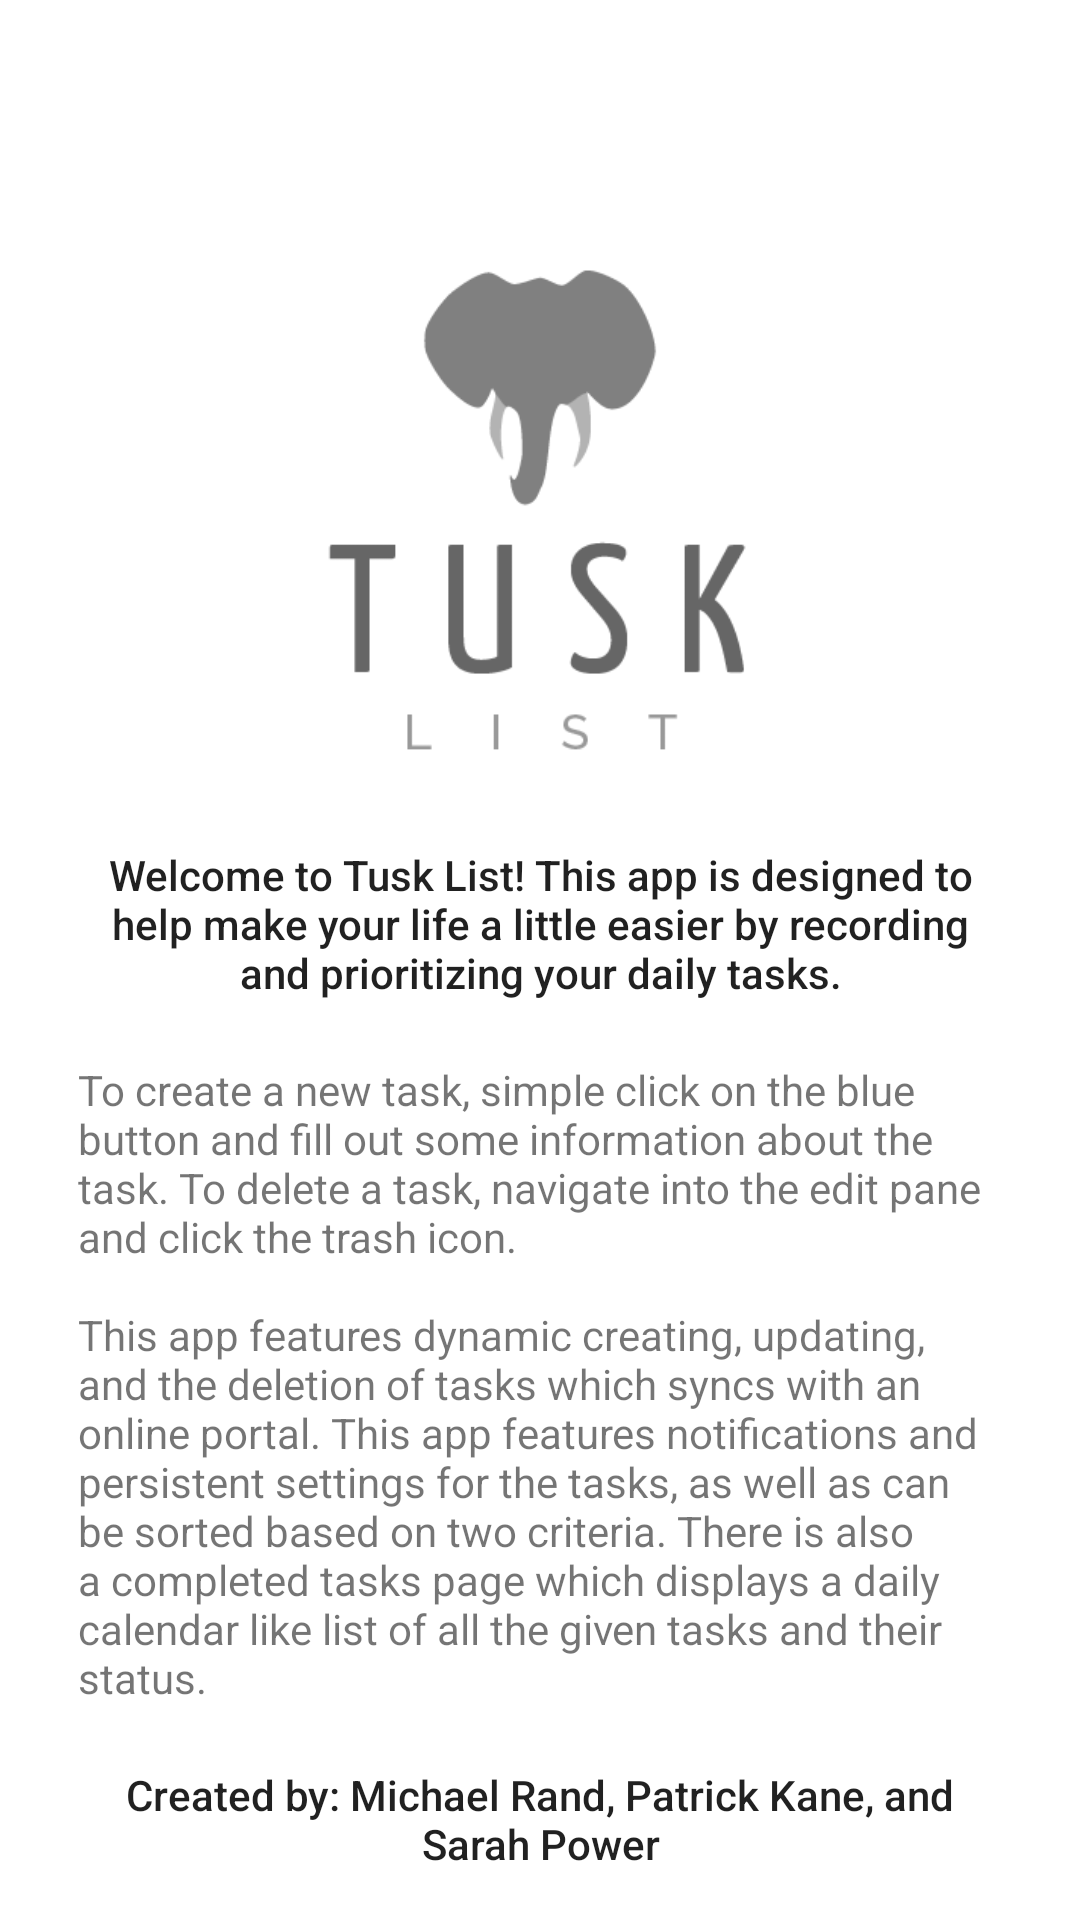

Here is an Android app screen rendered from its layout file. Give the layout XML and the strings, colors and styles it references.
<!-- AndroidManifest.xml: application theme MyMaterialTheme -->
<!-- res/layout/help_layout.xml -->
<?xml version="1.0" encoding="utf-8"?>
    <android.support.v4.widget.NestedScrollView
        xmlns:android="http://schemas.android.com/apk/res/android"
        android:id="@+id/help_scrollview"
        android:orientation="vertical"
        android:background="@color/windowBackground"
        android:layout_width="match_parent"
        android:layout_height="match_parent"
        android:fillViewport="true">

        <LinearLayout
            android:layout_width="match_parent"
            android:layout_height="wrap_content"
            android:orientation="vertical"
            android:layout_marginTop="?attr/actionBarSize"
            android:padding="16dp">

            <ImageView
                android:layout_width="200dp"
                android:layout_height="200dp"
                android:id="@+id/help_layout_logo"
                android:src="@drawable/tusk_list_logo"
                android:layout_gravity="center_horizontal"/>

            <TextView
                android:id="@+id/help_welcome"
                android:layout_width="match_parent"
                android:layout_height="wrap_content"
                android:text="@string/help_message"
                android:textAppearance="@style/TextAppearance.AppCompat.Body2"
                android:padding="10dp"
                android:gravity="center"/>

            <TextView
                android:id="@+id/help_header"
                android:layout_width="match_parent"
                android:layout_height="wrap_content"
                android:text="@string/help"
                android:padding="10dp"/>

            <TextView
                android:id="@+id/creator"
                android:layout_width="match_parent"
                android:layout_height="wrap_content"
                android:text="@string/created_by"
                android:gravity="center"
                android:textAppearance="@style/TextAppearance.AppCompat.Body2"
                android:padding="10dp"/>

                <LinearLayout
                    android:layout_width="match_parent"
                    android:layout_height="wrap_content"
                    android:orientation="horizontal">
                    <TextView
                        android:id="@+id/portal"
                        android:layout_width="0dp"
                        android:layout_height="wrap_content"
                        android:text="@string/call_to_action_portal"
                        android:gravity="center"
                        android:layout_weight="1"
                        android:padding="10dp"/>

                    <TextView
                        android:id="@+id/github"
                        android:layout_width="0dp"
                        android:layout_height="wrap_content"
                        android:text="@string/call_to_action_github"
                        android:gravity="center"
                        android:layout_weight="1"
                        android:padding="10dp"/>
                </LinearLayout>

            <android.support.v7.widget.AppCompatButton
                android:layout_width="wrap_content"
                android:layout_height="wrap_content"
                android:id="@+id/help_close_btn"
                android:text="@string/close"
                android:layout_gravity="center_horizontal" />

        </LinearLayout>

    </android.support.v4.widget.NestedScrollView>
<!-- resources referenced by this layout -->
<resources>
  <color name="windowBackground">#FFFFFF</color>
  <!-- drawable tusk_list_logo: png bitmap (drawable, 6458 bytes) -->
  <string name="call_to_action_github"><a href="https://github.com/mrand13/ToDoList">Github</a></string>
  <string name="call_to_action_portal"><a href="https://todolist-72c5b.firebaseapp.com/">Online Portal</a></string>
  <string name="close">Close</string>
  <string name="created_by">Created by: Michael Rand, Patrick Kane, and Sarah Power</string>
  <string name="help">To create a new task, simple click on the blue button and fill out some information about the task. To delete a task, navigate into the edit pane and click the trash icon.\n\nThis app features dynamic creating, updating, and the deletion of tasks which syncs with an online portal. This app features notifications and persistent settings for the tasks, as well as can be sorted based on two criteria. There is also a completed tasks page which displays a daily calendar like list of all the given tasks and their status.</string>
  <string name="help_message">Welcome to Tusk List! This app is designed to help make your life a little easier by recording and prioritizing your daily tasks.</string>
  <style name="MyMaterialTheme" parent="MyMaterialTheme.Base">
          <item name="android:navigationBarColor">@color/colorPrimaryDark</item>
      </style>
  <style name="MyMaterialTheme.Base" parent="Theme.AppCompat.Light.NoActionBar">
          <item name="windowNoTitle">true</item>
          <item name="windowActionBar">false</item>
          <item name="colorPrimary">@color/colorPrimary</item>
          <item name="colorPrimaryDark">@color/colorPrimaryDark</item>
          <item name="colorAccent">@color/colorAccent</item>
      </style>
  <color name="colorPrimaryDark">#455A64</color>
  <color name="colorPrimary">#455A64</color>
  <color name="colorAccent">#03A9F4</color>
</resources>
